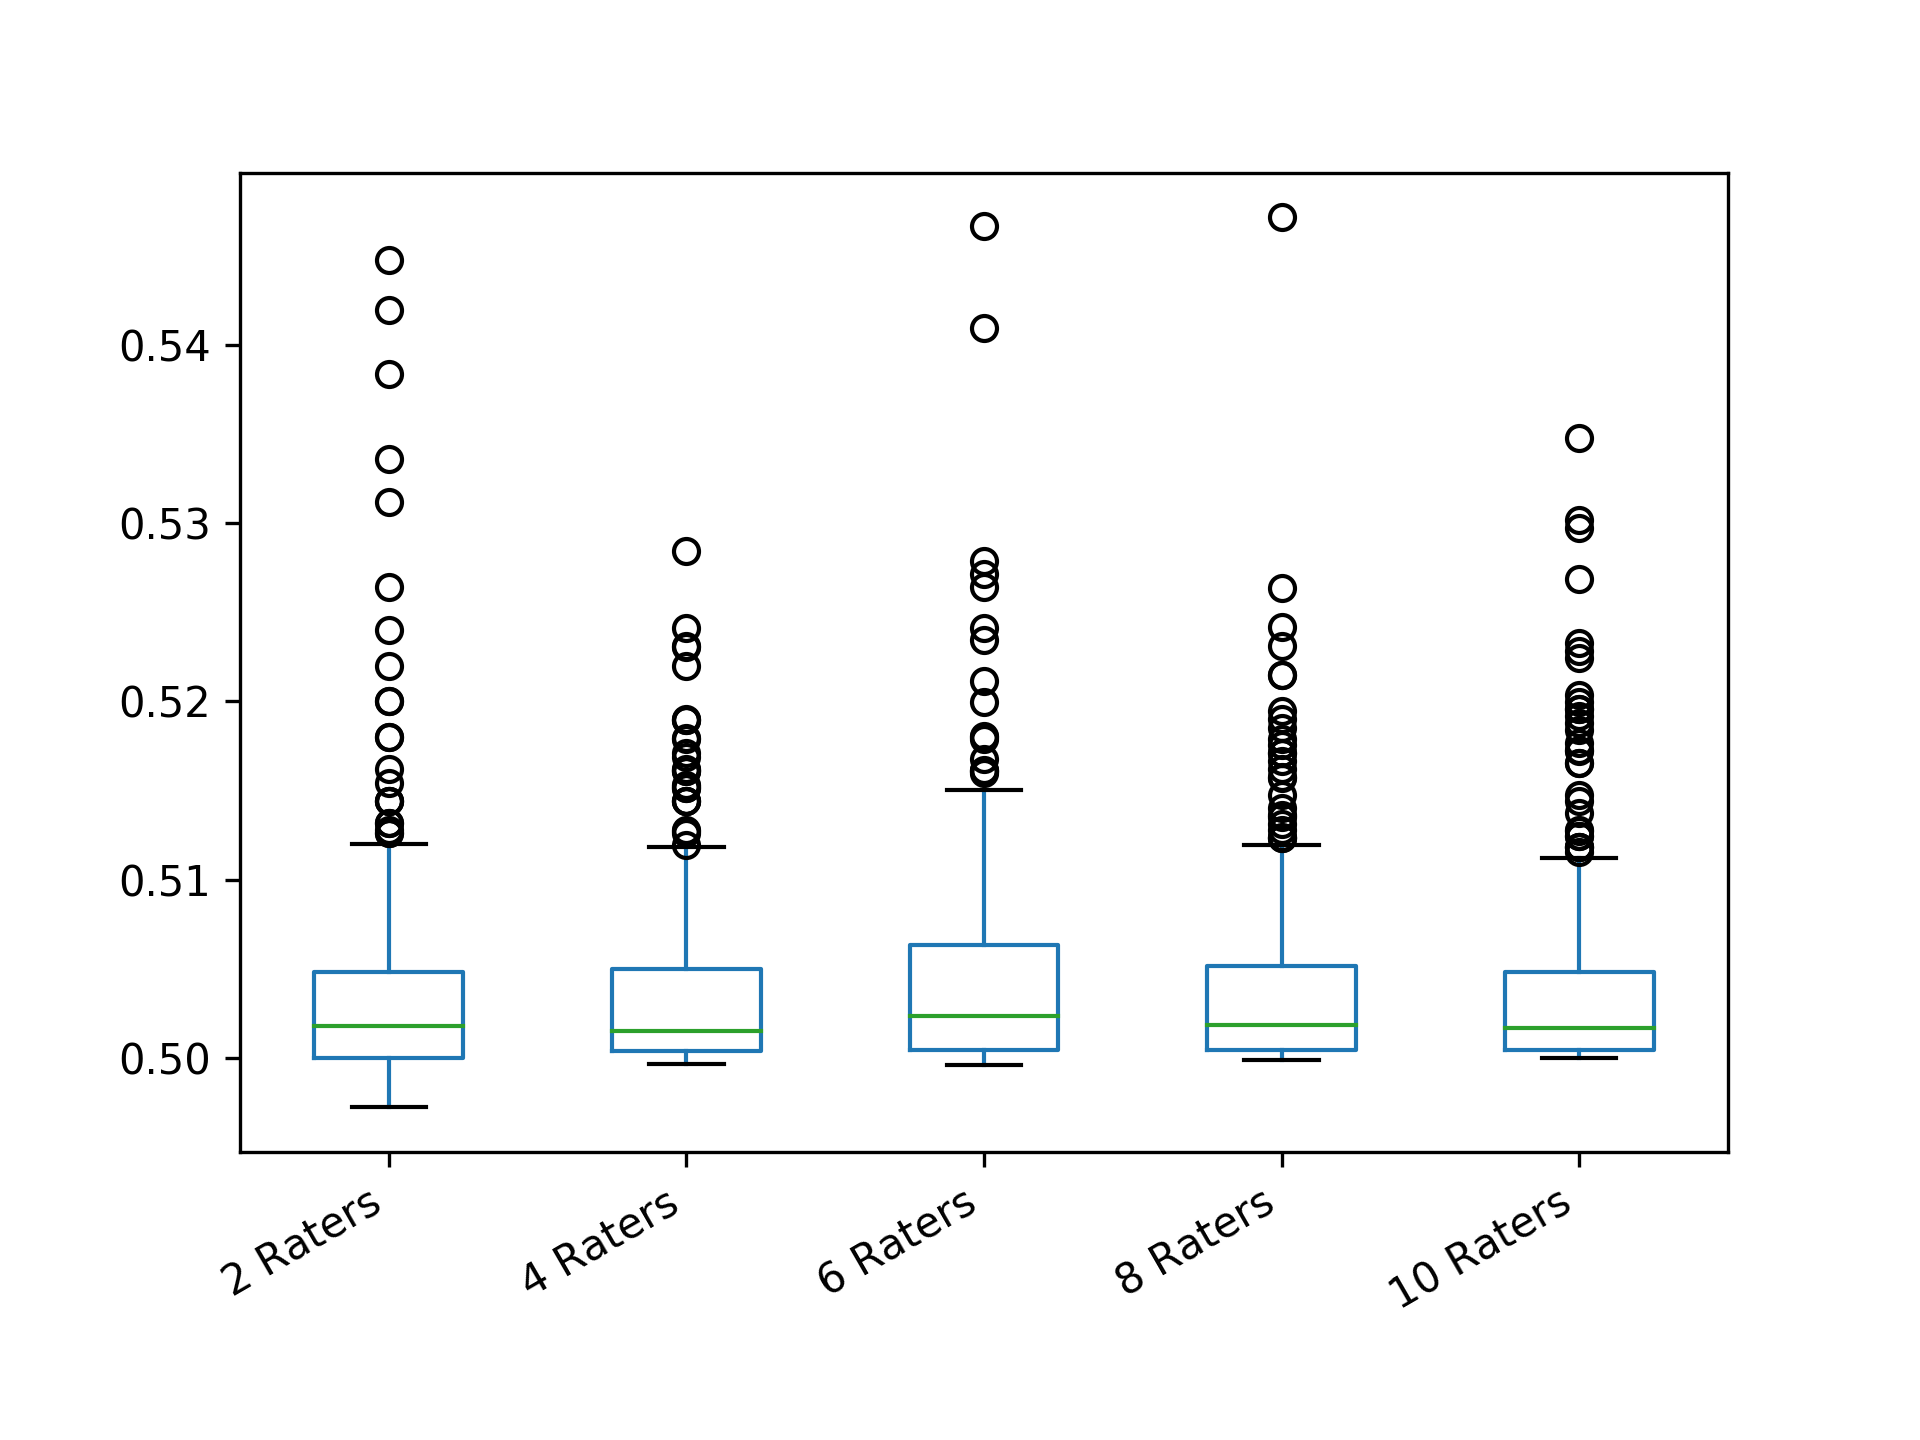

The data file committed next to this chart (first rows):
2 Raters; 4 Raters; 6 Raters; 8 Raters; 10 Raters
0.52; 0.5028; 0.5053; 0.4999; 0.5109
0.5; 0.5015; 0.5; 0.5001; 0.5023
0.503; 0.5035; 0.5008; 0.503; 0.5007
0.5036; 0.5241; 0.5083; 0.5015; 0.5006
0.5008; 0.5033; 0.5075; 0.5194; 0.5001
0.5012; 0.5012; 0.5001; 0.5038; 0.5034
0.5; 0.5049; 0.4996; 0.5016; 0.5003
0.4988; 0.5064; 0.5161; 0.5009; 0.5004
0.503; 0.5006; 0.5029; 0.5037; 0.5004
0.5004; 0.5003; 0.5021; 0.4999; 0.5065
0.506; 0.5101; 0.5; 0.5215; 0.507
0.5098; 0.5032; 0.5144; 0.5055; 0.5062
0.5024; 0.5078; 0.5008; 0.5004; 0.5039
0.504; 0.5019; 0.5089; 0.5112; 0.5026
0.5006; 0.5003; 0.541; 0.5005; 0.5005
0.503; 0.5049; 0.506; 0.5004; 0.501
0.5006; 0.5008; 0.5001; 0.5157; 0.506
0.5024; 0.5054; 0.5057; 0.5128; 0.5109
0.5008; 0.5004; 0.5; 0.5021; 0.5003
0.507; 0.5231; 0.5076; 0.5058; 0.5016
0.503; 0.5008; 0.5034; 0.5025; 0.5
0.5; 0.5014; 0.5001; 0.5015; 0.5023
0.5; 0.501; 0.5023; 0.5; 0.5118
0.5016; 0.5004; 0.5; 0.5003; 0.5
0.5016; 0.501; 0.5013; 0.5036; 0.5037
0.507; 0.5005; 0.5046; 0.5007; 0.5063
0.5012; 0.5006; 0.5006; 0.5; 0.5032
0.5072; 0.5; 0.5034; 0.5003; 0.5
0.4996; 0.4998; 0.5014; 0.5006; 0.5035
0.4994; 0.5; 0.5071; 0.5026; 0.5
0.5032; 0.5059; 0.5128; 0.5185; 0.5037
0.505; 0.5028; 0.5001; 0.5; 0.5007
0.5018; 0.4999; 0.5018; 0.5131; 0.5124
0.5; 0.5; 0.506; 0.5; 0.5037
0.5032; 0.5084; 0.5026; 0.5077; 0.5118
0.5; 0.509; 0.5001; 0.5; 0.5027
0.4992; 0.5012; 0.5179; 0.5091; 0.5009
0.5; 0.5007; 0.5031; 0.501; 0.5233
0.499; 0.5; 0.5026; 0.5; 0.503
0.5024; 0.5007; 0.5084; 0.5014; 0.502
0.5; 0.502; 0.506; 0.504; 0.5115
0.5024; 0.5028; 0.5005; 0.5002; 0.5004
0.5; 0.5004; 0.5007; 0.5002; 0.5004
0.504; 0.5084; 0.5047; 0.5002; 0.5008
0.52; 0.5002; 0.5046; 0.5; 0.5184
0.5028; 0.5002; 0.504; 0.5002; 0.5024
0.5006; 0.5008; 0.5093; 0.5022; 0.5008
0.5; 0.5018; 0.5084; 0.506; 0.5037
0.5042; 0.5027; 0.5002; 0.5007; 0.5348
0.5004; 0.5; 0.5112; 0.5019; 0.5
0.506; 0.5055; 0.5112; 0.5002; 0.5017
0.5028; 0.5144; 0.5024; 0.5028; 0.501
0.5; 0.5089; 0.508; 0.503; 0.502
0.5032; 0.5012; 0.5022; 0.5055; 0.5
0.503; 0.5004; 0.5016; 0.5002; 0.504
0.5126; 0.5044; 0.5076; 0.5031; 0.5077
0.5028; 0.5012; 0.5031; 0.5019; 0.5196
0.5008; 0.5032; 0.5123; 0.5018; 0.5029
0.5008; 0.5; 0.5088; 0.5003; 0.5033
0.5084; 0.4999; 0.5034; 0.5011; 0.5048
... 240 more rows
